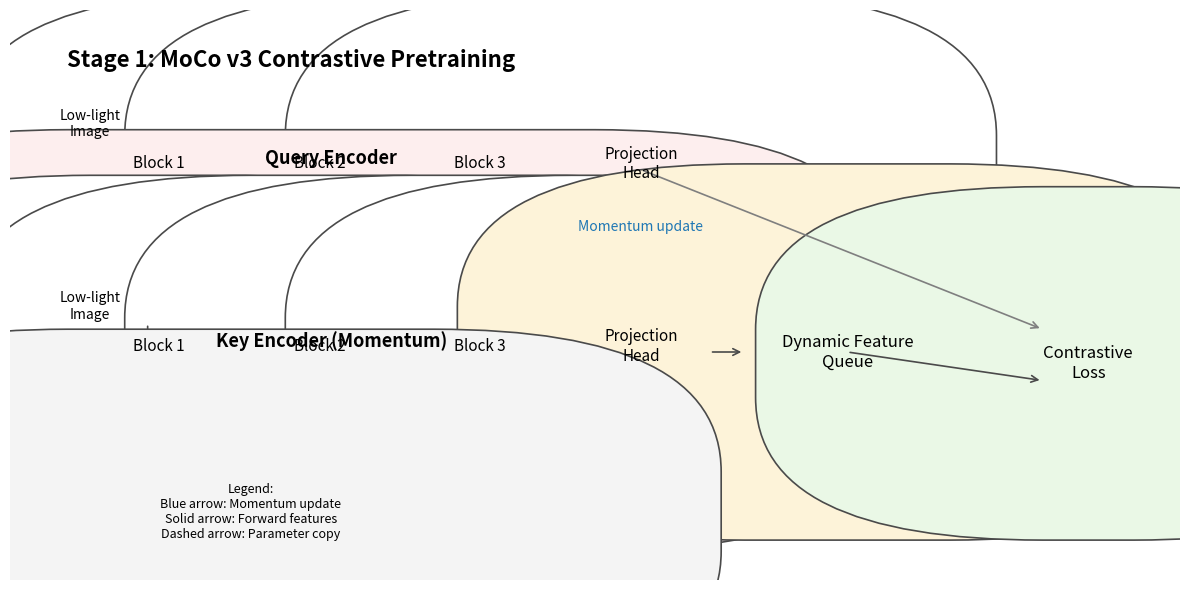

The script that saved this image:
# -*- coding: utf-8 -*-
import os
import matplotlib
matplotlib.use('Agg')
import matplotlib.pyplot as plt
from matplotlib.patches import FancyBboxPatch, FancyArrowPatch

out_dir = r'outputs/moco_pretrain_stage1/visualizations'
os.makedirs(out_dir, exist_ok=True)

fig, ax = plt.subplots(figsize=(12, 6))
ax.axis('off')

palette = {
    'query': '#dce6ff',
    'key': '#fdeeee',
    'queue': '#fdf3d9',
    'loss': '#eaf8e6'
}

def add_box(x, y, width, height, text, color, fontsize=11, weight='normal'):
    box = FancyBboxPatch((x, y), width, height, boxstyle='round,pad=0.25', fc=color, ec='#4a4a4a', lw=1.2)
    ax.add_patch(box)
    ax.text(x + width/2, y + height/2, text, ha='center', va='center', fontsize=fontsize, weight=weight)


def add_arrow(start, end, text=None, color='#4a4a4a', linestyle='-', arrowstyle='->'):
    arrow = FancyArrowPatch(start, end, arrowstyle=arrowstyle, mutation_scale=12, lw=1.2, color=color, linestyle=linestyle)
    ax.add_patch(arrow)
    if text:
        mid_x = (start[0] + end[0]) / 2
        mid_y = (start[1] + end[1]) / 2
        ax.text(mid_x, mid_y + 0.04, text, ha='center', va='center', fontsize=10, color=color)

ax.text(0.05, 0.9, 'Stage 1: MoCo v3 Contrastive Pretraining', fontsize=16, weight='bold', ha='left')

add_box(0.05, 0.62, 0.46, 0.24, 'Query Encoder', palette['query'], fontsize=13, weight='bold')
add_box(0.07, 0.68, 0.12, 0.1, 'Block 1', '#ffffff')
add_box(0.21, 0.68, 0.12, 0.1, 'Block 2', '#ffffff')
add_box(0.35, 0.68, 0.12, 0.1, 'Block 3', '#ffffff')
add_box(0.49, 0.68, 0.12, 0.1, 'Projection\nHead', '#ffffff')
add_arrow((0.19, 0.72), (0.21, 0.72))
add_arrow((0.33, 0.72), (0.35, 0.72))
add_arrow((0.47, 0.72), (0.49, 0.72))
ax.text(0.07, 0.8, 'Low-light\nImage', ha='center', va='center', fontsize=10)
add_arrow((0.12, 0.77), (0.12, 0.68))

add_box(0.05, 0.3, 0.46, 0.24, 'Key Encoder (Momentum)', palette['key'], fontsize=13, weight='bold')
add_box(0.07, 0.36, 0.12, 0.1, 'Block 1', '#ffffff')
add_box(0.21, 0.36, 0.12, 0.1, 'Block 2', '#ffffff')
add_box(0.35, 0.36, 0.12, 0.1, 'Block 3', '#ffffff')
add_box(0.49, 0.36, 0.12, 0.1, 'Projection\nHead', '#ffffff')
add_arrow((0.19, 0.4), (0.21, 0.4))
add_arrow((0.33, 0.4), (0.35, 0.4))
add_arrow((0.47, 0.4), (0.49, 0.4))
ax.text(0.07, 0.48, 'Low-light\nImage', ha='center', va='center', fontsize=10)
add_arrow((0.12, 0.45), (0.12, 0.36))

add_arrow((0.55, 0.72), (0.55, 0.44), text='Momentum update', color='#1f77b4')
add_arrow((0.55, 0.44), (0.55, 0.72), color='#1f77b4', arrowstyle='-|>', linestyle=':')

add_box(0.64, 0.32, 0.18, 0.16, 'Dynamic Feature\nQueue', palette['queue'], fontsize=12)
add_arrow((0.61, 0.4), (0.64, 0.4))
add_arrow((0.82, 0.4), (0.9, 0.4))
add_box(0.9, 0.32, 0.08, 0.12, 'Contrastive\nLoss', palette['loss'], fontsize=12)
add_arrow((0.55, 0.72), (0.9, 0.44), color='#7f7f7f')
add_arrow((0.73, 0.4), (0.9, 0.35))

legend_text = 'Legend:\nBlue arrow: Momentum update\nSolid arrow: Forward features\nDashed arrow: Parameter copy'
add_box(0.05, 0.05, 0.32, 0.14, legend_text, '#f4f4f4', fontsize=9)

ax.set_xlim(0, 1.02)
ax.set_ylim(0, 1)
fig.tight_layout()
output_path = os.path.join(out_dir, 'stage1_structure.png')
fig.savefig(output_path, dpi=300)
print(f'Saved diagram to {output_path}')
